Run: headless pygame with SDL's dummy video driver; simulated clock (each Clock.tick advances the game by its frame time, no real sleeping); random seed 0; keys injected as events and as key.get_pressed() state; mouse plan: one left click at the window centre at the start of phase 2, then a move to the lower-right quarter at the start of phase 3.
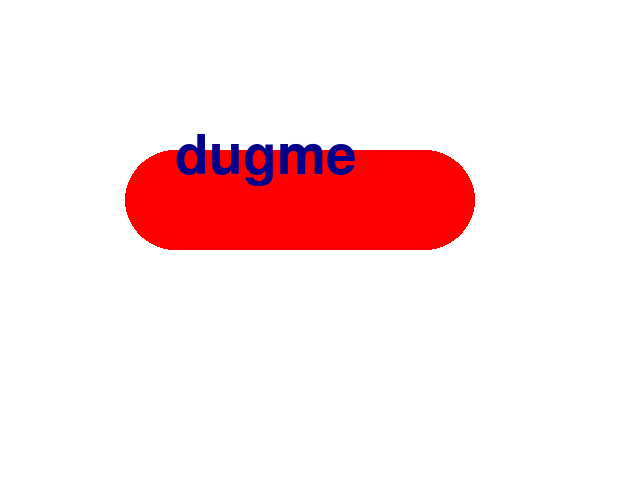
Frame 1 of 4 · flips 1–60 · no input
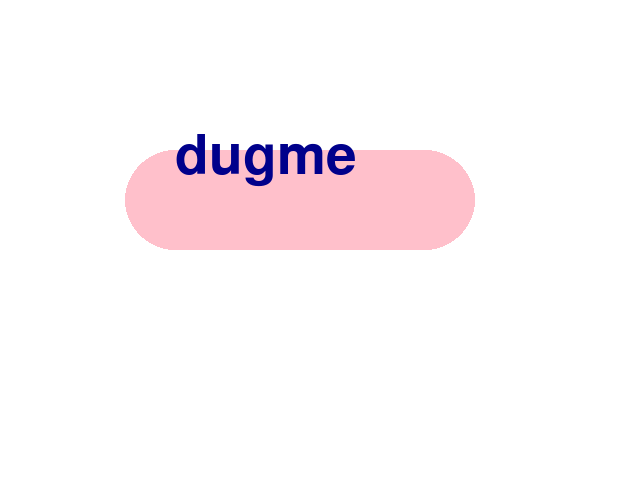
Frame 2 of 4 · flips 61–180 · clicked the window centre · tapped SPACE, RETURN · held RIGHT (→), D
Frame 3 of 4 · flips 181–300 · moved the mouse to the lower-right quarter · held DOWN (↓), S · screen same as frame 1, image omitted
Frame 4 of 4 · flips 301–420 · held LEFT (←), A, UP (↑), W · screen unchanged from frame 3, image omitted

The pygame program that drew these frames:

import pygame as pg
import random
import math
pg.init()
class Button:
  def __init__(self, centerx, centery, W, H, color, text, lightcolor, textcolor):
    self.centerx = centerx
    self.centery = centery
    self.W = W
    self.H = H
    self.color = color
    self.text = text
    self.lightcolor = lightcolor
    self.textcolor = textcolor

dugme1 = Button(300, 200, 250, 100, "red", "dugme", "pink", "darkblue")


clock = pg.time.Clock
running = True
WIDTH = 640
HEIGHT = 480
screen = pg.display.set_mode((WIDTH , HEIGHT))

def drawdugme(dugme, highlight,klik):
        if klik:
            dugme1.text = "kliknuto"
        if not highlight:
            pg.draw.circle(screen, dugme.color,(175,200),50)
            pg.draw.circle(screen, dugme.color,(425,200),50)
            pg.draw.rect(screen, dugme.color, (dugme.centerx-dugme.W/2, dugme.centery-dugme.H/2, dugme.W, dugme.H))
            font1 = pg.font.SysFont('Comic Sans MS', math.floor(dugme.H*0.8))
            img1 = font1.render(dugme.text, True, dugme.textcolor)
            screen.blit(img1, (dugme.centerx-dugme.W/2, dugme.centery-dugme.H*0.7))
        else:
            pg.draw.circle(screen, dugme.lightcolor,(175,200),50)
            pg.draw.circle(screen, dugme.lightcolor,(425,200),50)
            pg.draw.rect(screen, dugme.lightcolor, (dugme.centerx-dugme.W/2, dugme.centery-dugme.H/2, dugme.W, dugme.H))
            font1 = pg.font.SysFont('Comic Sans MS', math.floor(dugme.H*0.8))
            img1 = font1.render(dugme.text, True, dugme.textcolor)
            screen.blit(img1, (dugme.centerx-dugme.W/2, dugme.centery-dugme.H*0.7))
        pg.display.update()

pg.draw.circle(screen, 'red',(300,250),50)

while running:
    for event in pg.event.get():
        if event.type == pg.QUIT:
            running = False
    screen.fill("white")
    dugme1.text = "dugme"
    highlight = False
    if pg.mouse.get_pos()[0]> dugme1.centerx-dugme1.W/2 and pg.mouse.get_pos()[0]< dugme1.centerx+dugme1.W/2 and pg.mouse.get_pos()[1]> dugme1.centery-dugme1.H/2 and pg.mouse.get_pos()[1]< dugme1.centery+dugme1.H/2:
        highlight = True
    klik = pg.mouse.get_pressed()[0]
    klik = klik and highlight
    drawdugme(dugme1, highlight, klik)
    
